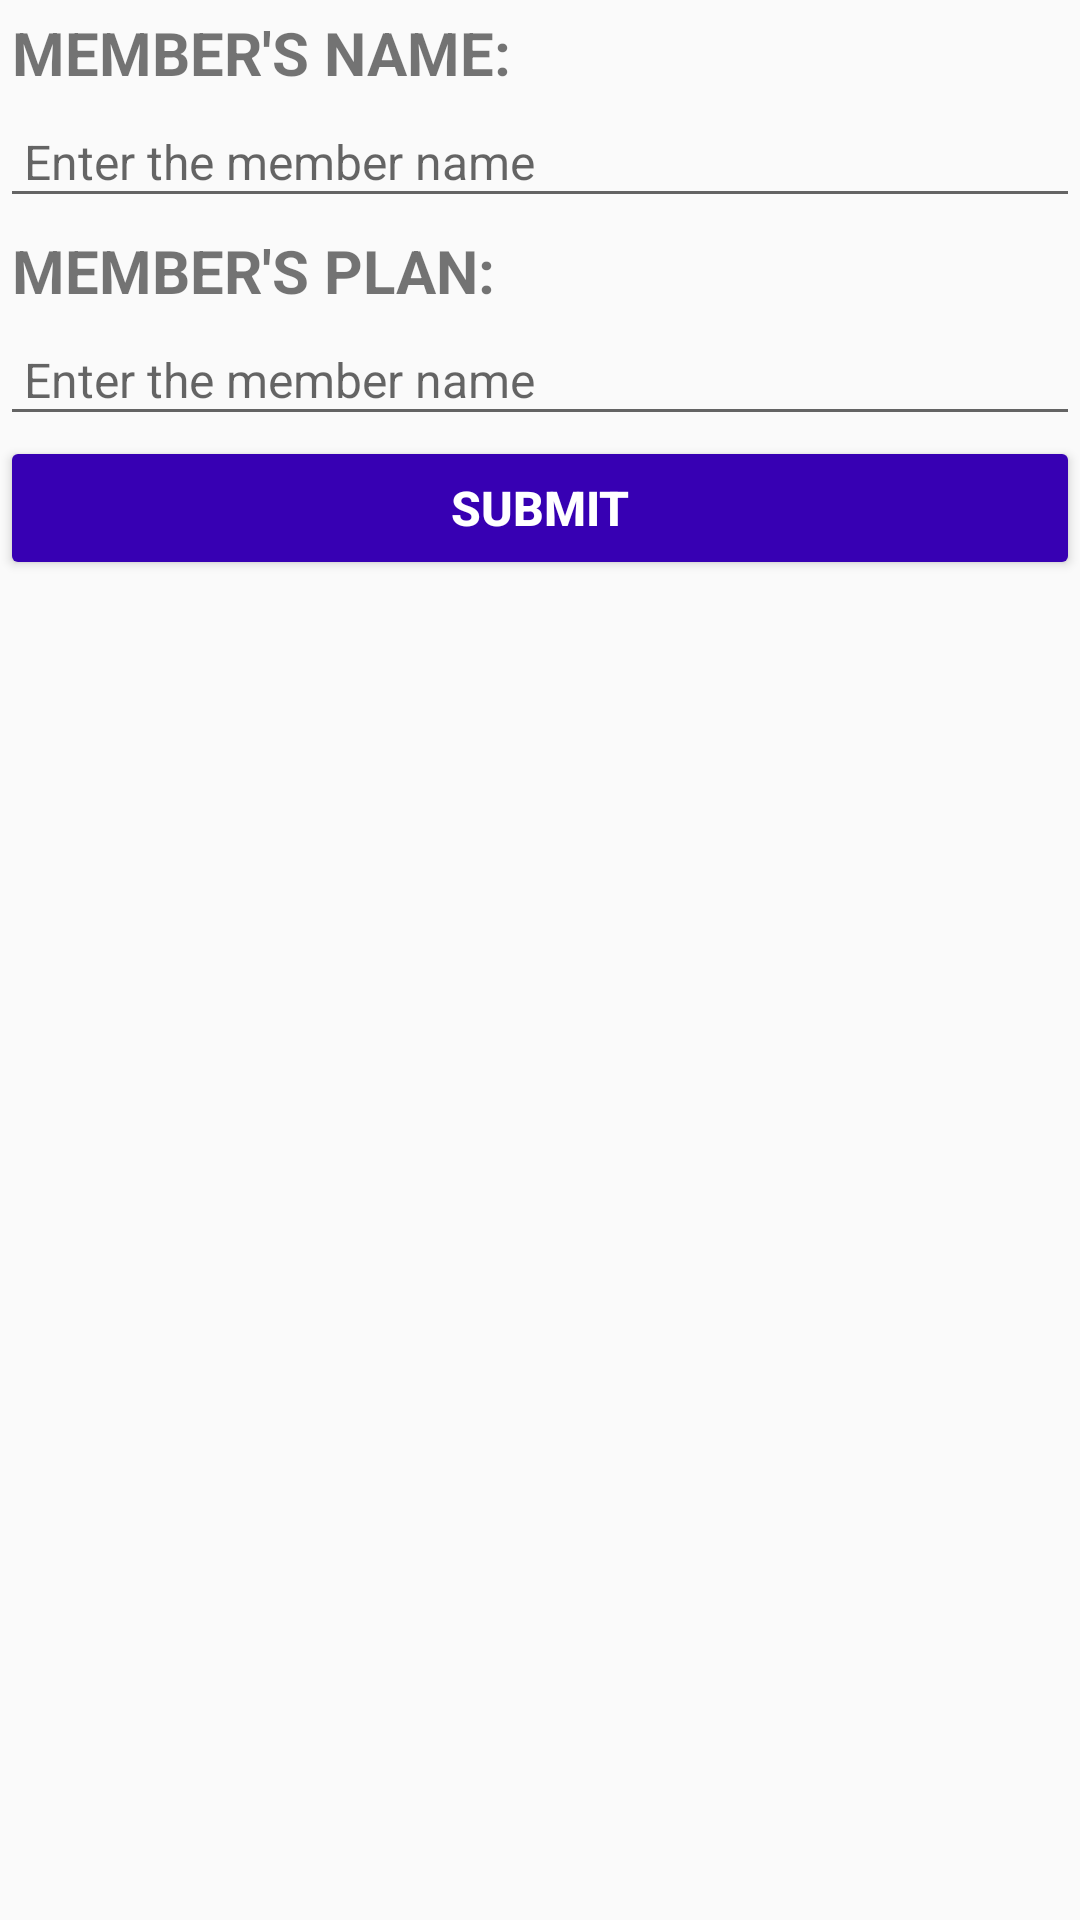

Here is an Android app screen rendered from its layout file. Give the layout XML and the strings, colors and styles it references.
<!-- AndroidManifest.xml: application theme AppTheme -->
<!-- res/layout/activity_member.xml -->
<?xml version="1.0" encoding="utf-8"?>
<androidx.constraintlayout.widget.ConstraintLayout xmlns:android="http://schemas.android.com/apk/res/android"
    xmlns:app="http://schemas.android.com/apk/res-auto"
    xmlns:tools="http://schemas.android.com/tools"
    android:layout_width="match_parent"
    android:layout_height="match_parent"
    tools:context=".view.MemberActivity">

    <TextView
        android:id="@+id/name_textView"
        android:layout_width="match_parent"
        android:layout_height="wrap_content"
        android:text="MEMBER'S NAME:"
        android:textSize="20dp"
        android:textStyle="bold"
        android:padding="4dp"
        app:layout_constraintTop_toTopOf="parent"
        app:layout_constraintLeft_toLeftOf="parent"
        app:layout_constraintRight_toRightOf="parent"/>

    <EditText
        android:id="@+id/name_editText"
        android:layout_width="match_parent"
        android:layout_height="wrap_content"
        android:hint="Enter the member name"
        android:textSize="16dp"
        android:padding="8dp"
        app:layout_constraintTop_toBottomOf="@id/name_textView"
        app:layout_constraintLeft_toLeftOf="parent"
        app:layout_constraintRight_toRightOf="parent"/>

    <TextView
        android:id="@+id/plan_textView"
        android:layout_width="match_parent"
        android:layout_height="wrap_content"
        android:text="MEMBER'S PLAN:"
        android:textSize="20dp"
        android:textStyle="bold"
        android:padding="4dp"
        app:layout_constraintTop_toBottomOf="@id/name_editText"
        app:layout_constraintLeft_toLeftOf="parent"
        app:layout_constraintRight_toRightOf="parent"/>

    <EditText
        android:id="@+id/plan_editText"
        android:layout_width="match_parent"
        android:layout_height="wrap_content"
        android:hint="Enter the member name"
        android:textSize="16dp"
        android:padding="8dp"
        app:layout_constraintTop_toBottomOf="@id/plan_textView"
        app:layout_constraintLeft_toLeftOf="parent"
        app:layout_constraintRight_toRightOf="parent"/>

    <Button
        android:id="@+id/submit_button"
        android:layout_width="match_parent"
        android:layout_height="wrap_content"
        android:text="SUBMIT"
        android:textSize="16dp"
        android:textStyle="bold"
        android:textColor="@android:color/white"
        android:backgroundTint="@color/colorPrimaryDark"
        android:padding="4dp"
        app:layout_constraintTop_toBottomOf="@id/plan_editText"
        app:layout_constraintLeft_toLeftOf="parent"
        app:layout_constraintRight_toRightOf="parent"/>


</androidx.constraintlayout.widget.ConstraintLayout>
<!-- resources referenced by this layout -->
<resources>
  <style name="AppTheme" parent="Theme.AppCompat.Light.NoActionBar">
          
          <item name="colorPrimary">@color/colorPrimary</item>
          <item name="colorPrimaryDark">@color/colorPrimaryDark</item>
          <item name="colorAccent">@color/colorAccent</item>
      </style>
  <!-- not gathered from this repository: default colours our renderer supplied (Android Studio template values) -->
  <color name="colorPrimary">#FF6200EE</color>
  <color name="colorPrimaryDark">#FF3700B3</color>
  <color name="colorAccent">#FF03DAC5</color>
</resources>
